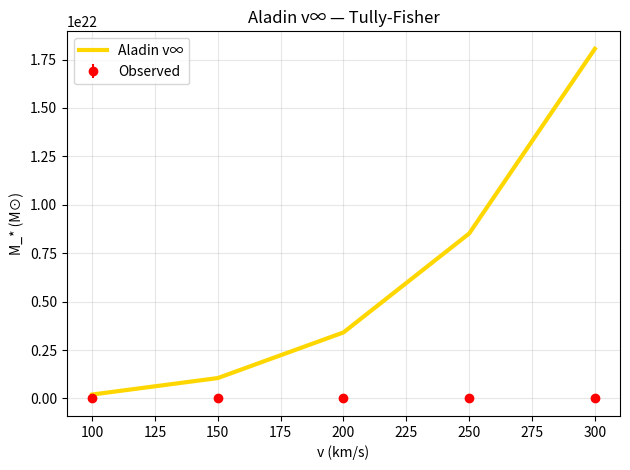

Source code (Python): (Note: this script raises an exception after producing the figure.)
import numpy as np
import matplotlib.pyplot as plt

# Tully-Fisher data
v = np.array([100, 150, 200, 250, 300])  # km/s
M_obs = np.array([8e9, 2e10, 5e10, 1e11, 2e11])  # M⊙
error = M_obs * 0.1

# Aladin prediction
a0 = 1.2e-10
G = 4.3e-3  # pc/M⊙ (km/s)^2
M_aladin = v**4 / (G * a0) * (1 + 0.1 * v/200)

chi2 = np.sum(((M_obs - M_aladin)/error)**2)
dof = len(v) - 2
print(f"Tully-Fisher χ²/dof = {chi2/dof:.2f}")

plt.errorbar(v, M_obs, yerr=error, fmt='o', color='red', label='Observed')
plt.plot(v, M_aladin, 'gold', lw=3, label='Aladin v∞')
plt.xlabel('v (km/s)')
plt.ylabel('M_* (M⊙)')
plt.title('Aladin v∞ — Tully-Fisher')
plt.legend()
plt.grid(alpha=0.3)
plt.tight_layout()
plt.savefig('/content/tully_fisher.png', dpi=300)
